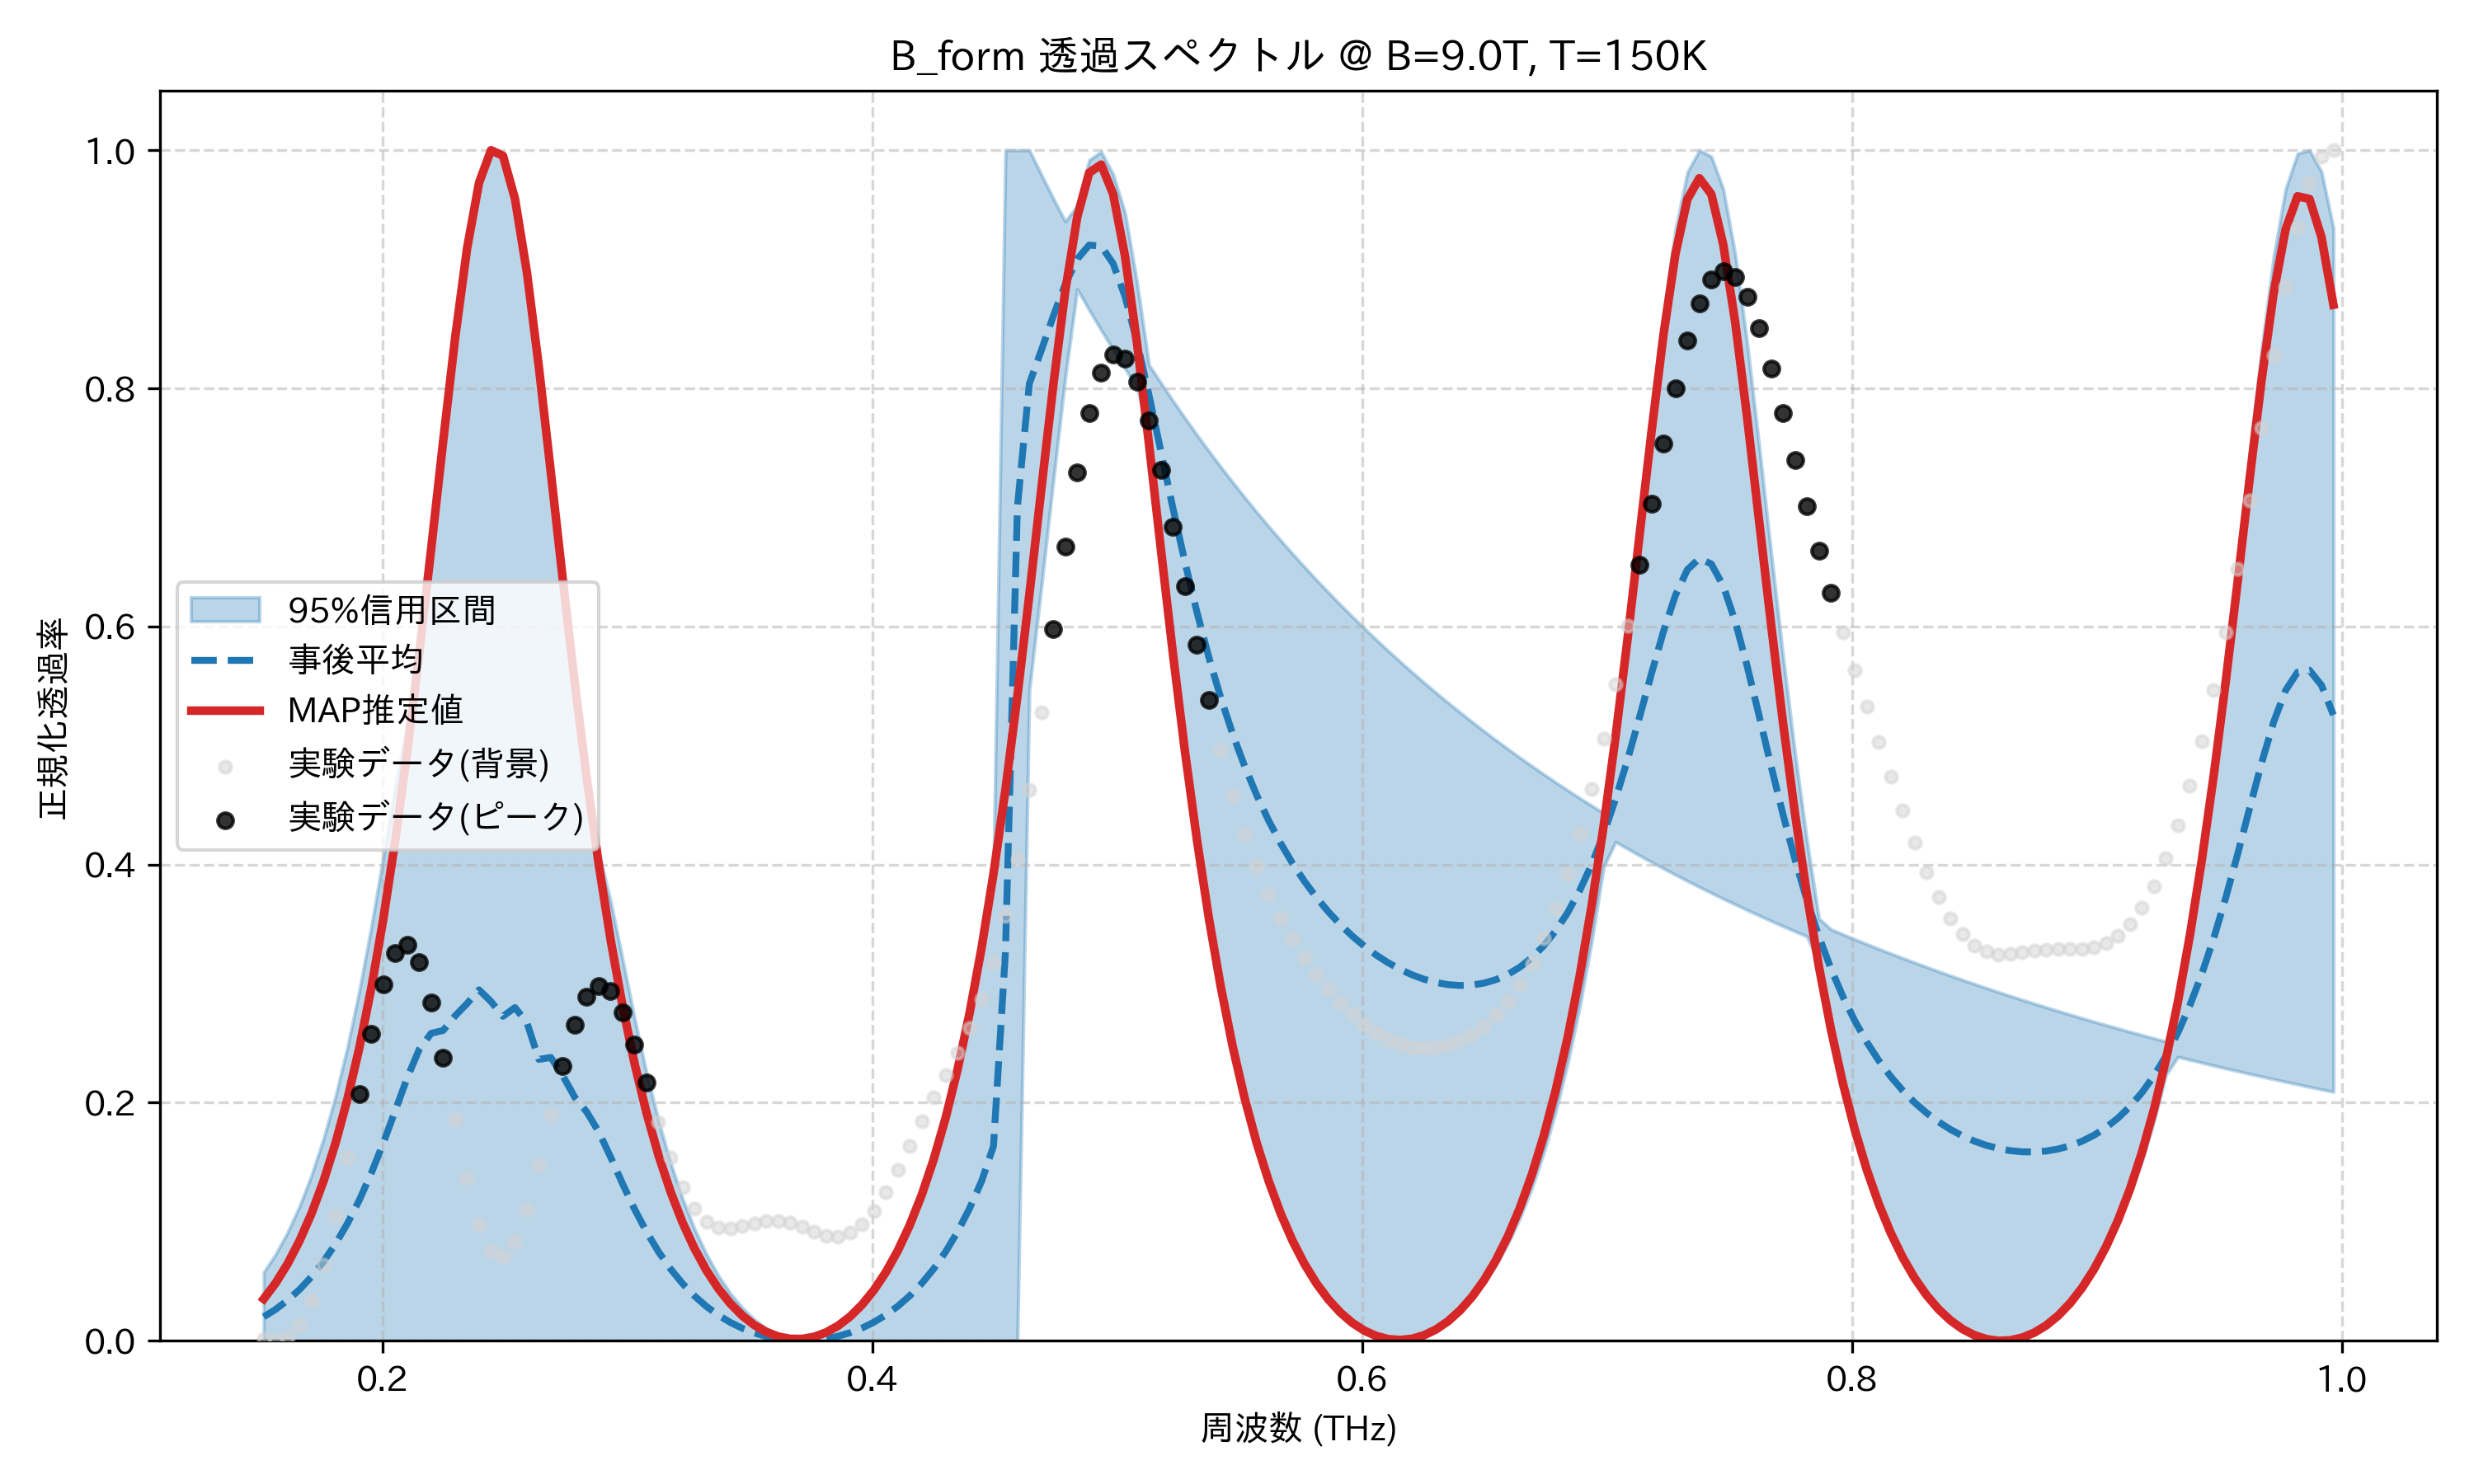

Source data for this figure (header and first rows):
frequency_thz, mean_transmission, map_transmission, lower_95, upper_95, observed_normalized
0.1514, 0.02013, 0.03518, 9.902351507925341e-09, 0.05756, 0.001767
0.1563, 0.02643, 0.04853, 9.01568139293584e-09, 0.07279, 0.0
0.1612, 0.03405, 0.0647, 8.281539500730744e-09, 0.09118, 0.002947
0.1661, 0.04314, 0.08405, 7.601990972568709e-09, 0.1131, 0.01327
0.171, 0.0539, 0.107, 6.979173987015401e-09, 0.1391, 0.03323
0.1759, 0.06656, 0.1341, 6.413286129094609e-09, 0.1697, 0.06399
0.1808, 0.08135, 0.1659, 5.8982916911351315e-09, 0.2053, 0.1051
0.1856, 0.09854, 0.203, 5.4201535806991955e-09, 0.2468, 0.1543
0.1905, 0.1184, 0.2463, 4.9712138915406016e-09, 0.2944, 0.2071
0.1954, 0.1409, 0.2965, 4.5844550828473365e-09, 0.3481, 0.2577
0.2003, 0.1662, 0.3544, 4.230923507957893e-09, 0.4066, 0.2993
0.2052, 0.1934, 0.4205, 3.883315117640136e-09, 0.4658, 0.3257
0.2101, 0.2209, 0.495, 3.5731889822502284e-09, 0.5185, 0.3323
0.2149, 0.2447, 0.5772, 3.293674643938343e-09, 0.5733, 0.3177
0.2198, 0.2583, 0.6653, 3.011611111081579e-09, 0.6615, 0.2844
0.2247, 0.2606, 0.7555, 2.755187780264721e-09, 0.7521, 0.2377
0.2296, 0.2729, 0.8422, 2.5367167406224177e-09, 0.8392, 0.1857
0.2345, 0.2833, 0.9175, 2.3270896334131646e-09, 0.9149, 0.1367
0.2394, 0.2948, 0.9727, 2.1400995965586958e-09, 0.9704, 0.09818
0.2443, 0.285, 1.0, 2.01105047945362e-09, 0.998, 0.07535
0.2491, 0.2726, 0.9953, 1.8981023188665705e-09, 0.9933, 0.07053
0.254, 0.2799, 0.9594, 1.7726287786280708e-09, 0.9571, 0.08322
0.2589, 0.2674, 0.8975, 1.7381181926772602e-09, 0.8949, 0.1106
0.2638, 0.2364, 0.8181, 1.7160761042146216e-09, 0.8151, 0.1481
0.2687, 0.238, 0.7296, 1.6498470566326583e-09, 0.7263, 0.1901
0.2736, 0.2227, 0.6394, 1.5691416745345181e-09, 0.6359, 0.2311
0.2785, 0.2046, 0.5527, 1.5120261450233948e-09, 0.5491, 0.2653
0.2833, 0.1923, 0.4726, 1.4505283864922993e-09, 0.469, 0.2887
0.2882, 0.1756, 0.4004, 1.4161788160252668e-09, 0.4101, 0.2982
0.2931, 0.1543, 0.3367, 1.3804867782210862e-09, 0.3691, 0.2935
0.298, 0.1318, 0.2811, 1.3357977648777433e-09, 0.3204, 0.2759
0.3029, 0.1106, 0.2329, 1.3058422979245313e-09, 0.2708, 0.2489
0.3078, 0.09153, 0.1914, 1.266292541151699e-09, 0.2251, 0.2167
0.3127, 0.07487, 0.1558, 1.204979765177384e-09, 0.1847, 0.1837
0.3175, 0.06049, 0.1255, 1.1609387617766824e-09, 0.1497, 0.1537
0.3224, 0.04819, 0.09961, 1.1095138942672041e-09, 0.1197, 0.1291
0.3273, 0.03774, 0.07771, 1.0594138686620257e-09, 0.09421, 0.1112
0.3322, 0.02893, 0.05929, 1.0143060150841897e-09, 0.07279, 0.1002
0.3371, 0.02156, 0.04394, 9.700303213099122e-10, 0.05479, 0.09499
0.342, 0.01547, 0.03132, 9.27475867918912e-10, 0.03986, 0.09428
0.3468, 0.01053, 0.02117, 8.864647799438467e-10, 0.02773, 0.09619
0.3517, 0.006635, 0.01327, 8.518427843359871e-10, 0.01804, 0.09887
0.3566, 0.00369, 0.00746, 8.200635126689116e-10, 0.01056, 0.1008
0.3615, 0.001635, 0.003621, 7.901569275134251e-10, 0.005125, 0.1009
0.3664, 0.000427, 0.001675, 7.578413607341863e-10, 0.001629, 0.09893
0.3713, 3.866448993607525e-05, 0.001581, 0.0, 0.0001871, 0.09545
0.3762, 0.0004608, 0.003338, 6.710423122637234e-10, 0.001962, 0.0915
0.381, 0.001701, 0.006981, 6.353619939496174e-10, 0.005615, 0.08848
0.3859, 0.003784, 0.01258, 6.021928273301246e-10, 0.01122, 0.08779
0.3908, 0.006751, 0.02026, 5.683348161300082e-10, 0.01889, 0.09061
0.3957, 0.01066, 0.03017, 5.260415676299585e-10, 0.02879, 0.09768
0.4006, 0.0156, 0.04251, 4.746416878844117e-10, 0.04112, 0.1092
0.4055, 0.02168, 0.05756, 4.2087347170286835e-10, 0.05615, 0.1247
0.4104, 0.02902, 0.07563, 3.716755742697222e-10, 0.07421, 0.1433
0.4152, 0.03778, 0.09712, 3.2289106688990835e-10, 0.09569, 0.1636
0.4201, 0.04817, 0.1225, 2.7382781675453084e-10, 0.1211, 0.1843
0.425, 0.06042, 0.1523, 2.2855555937744064e-10, 0.1509, 0.2042
0.4299, 0.07479, 0.1872, 1.7925324070757667e-10, 0.1859, 0.2233
0.4348, 0.0916, 0.2279, 1.2764313444555853e-10, 0.2267, 0.2422
0.4397, 0.1112, 0.2752, 8.24483651664277e-11, 0.2742, 0.2627
... 114 more rows
